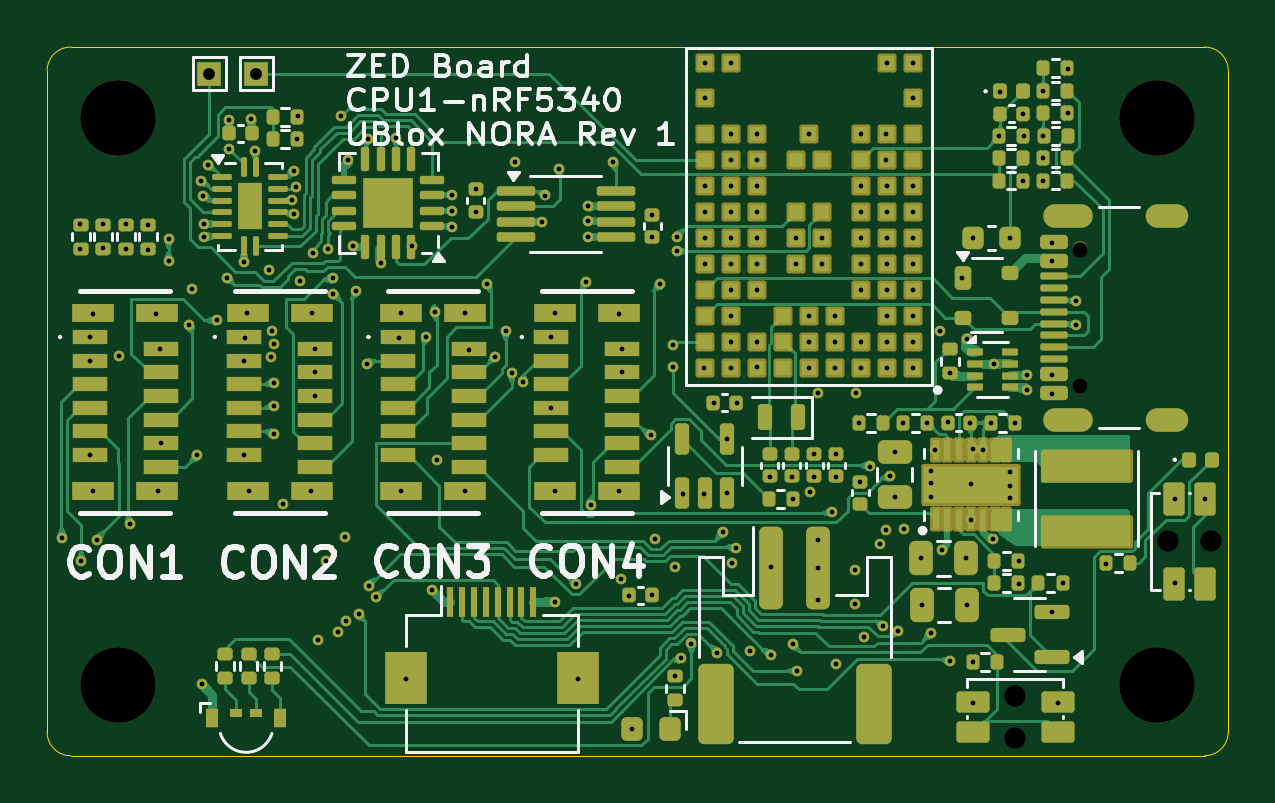
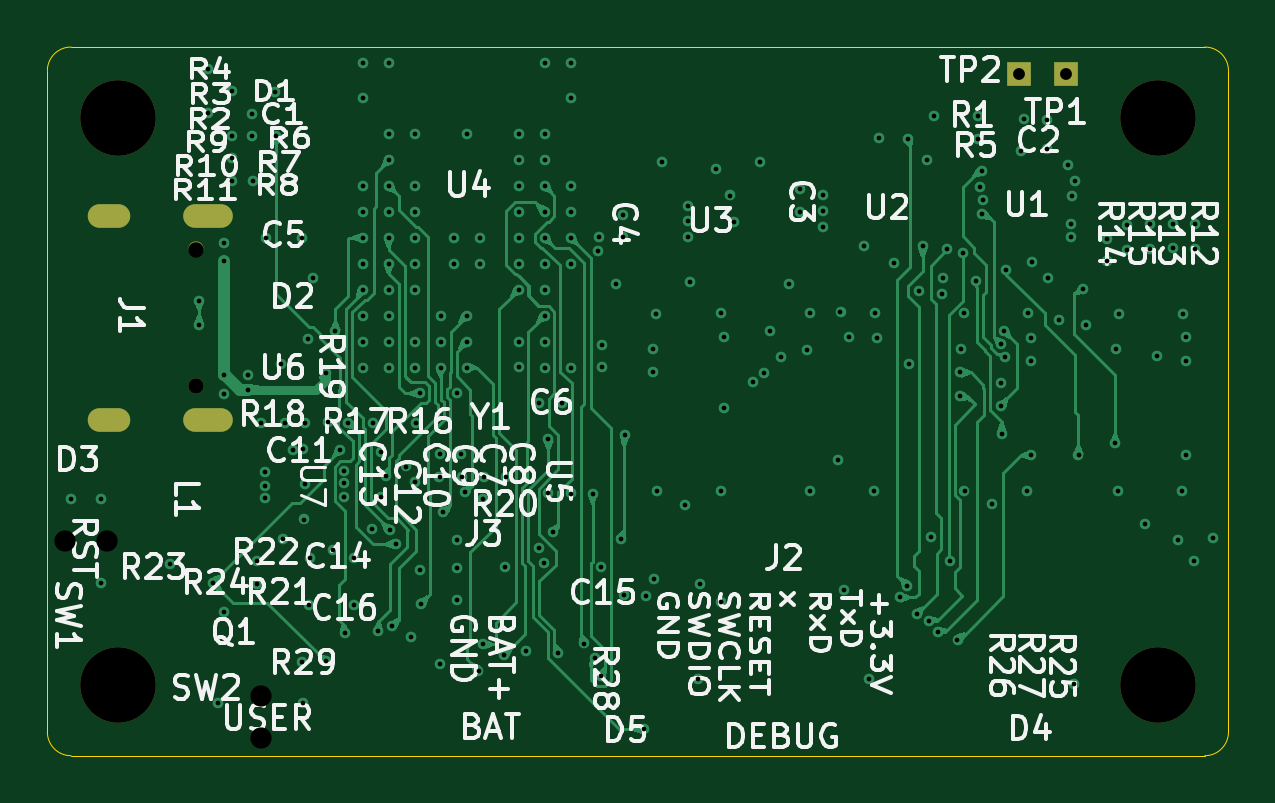
Circuit board: 13 layer files. Board 50.0 x 30.0 mm.
- bottom_copper: CPU1-NRF5340-uBlox-NORA-B_Cu.gbr (70707 bytes)
- bottom_mask: CPU1-NRF5340-uBlox-NORA-B_Mask.gbr (1291 bytes)
- paste: CPU1-NRF5340-uBlox-NORA-B_Paste.gbr (478 bytes)
- bottom_silk: CPU1-NRF5340-uBlox-NORA-B_Silkscreen.gbr (117638 bytes)
- outline: CPU1-NRF5340-uBlox-NORA-Edge_Cuts.gbr (1049 bytes)
- top_copper: CPU1-NRF5340-uBlox-NORA-F_Cu.gbr (140918 bytes)
- top_mask: CPU1-NRF5340-uBlox-NORA-F_Mask.gbr (25343 bytes)
- paste: CPU1-NRF5340-uBlox-NORA-F_Paste.gbr (16666 bytes)
- top_silk: CPU1-NRF5340-uBlox-NORA-F_Silkscreen.gbr (39501 bytes)
- inner_copper: CPU1-NRF5340-uBlox-NORA-GND_Cu.gbr (293673 bytes)
- inner_copper: CPU1-NRF5340-uBlox-NORA-in1_Cu.gbr (38534 bytes)
- inner_copper: CPU1-NRF5340-uBlox-NORA-in2_Cu.gbr (107623 bytes)
- drill: CPU1-NRF5340-uBlox-NORA.drl (6386 bytes)

=== bottom_copper: CPU1-NRF5340-uBlox-NORA-B_Cu.gbr (70707 bytes, source omitted) ===
=== bottom_mask: CPU1-NRF5340-uBlox-NORA-B_Mask.gbr ===
%TF.GenerationSoftware,KiCad,Pcbnew,9.0.4*%
%TF.CreationDate,2025-09-08T17:38:28-04:00*%
%TF.ProjectId,CPU1-NRF5340-uBlox-NORA,43505531-2d4e-4524-9635-3334302d7542,A*%
%TF.SameCoordinates,Original*%
%TF.FileFunction,Soldermask,Bot*%
%TF.FilePolarity,Negative*%
%FSLAX46Y46*%
G04 Gerber Fmt 4.6, Leading zero omitted, Abs format (unit mm)*
G04 Created by KiCad (PCBNEW 9.0.4) date 2025-09-08 17:38:28*
%MOMM*%
%LPD*%
G01*
G04 APERTURE LIST*
%ADD10C,3.200000*%
%ADD11C,0.650000*%
%ADD12O,2.100000X1.000000*%
%ADD13O,1.800000X1.000000*%
%ADD14R,1.000000X1.000000*%
%ADD15C,0.800000*%
G04 APERTURE END LIST*
D10*
%TO.C,H2*%
X152500000Y-77500000D03*
%TD*%
D11*
%TO.C,J1*%
X149220000Y-88850000D03*
X149220000Y-83070000D03*
D12*
X148720000Y-90280000D03*
D13*
X152900000Y-90280000D03*
D12*
X148720000Y-81640000D03*
D13*
X152900000Y-81640000D03*
%TD*%
D14*
%TO.C,TP1*%
X112360000Y-75621000D03*
%TD*%
D10*
%TO.C,H1*%
X108500000Y-77500000D03*
%TD*%
%TO.C,H4*%
X152500000Y-101500000D03*
%TD*%
D15*
%TO.C,SW1*%
X152960000Y-95421000D03*
X154760000Y-95421000D03*
%TD*%
%TO.C,SW2*%
X146475000Y-101962500D03*
X146475000Y-103762500D03*
%TD*%
D14*
%TO.C,TP2*%
X114360000Y-75621000D03*
%TD*%
D10*
%TO.C,H3*%
X108500000Y-101500000D03*
%TD*%
M02*

=== paste: CPU1-NRF5340-uBlox-NORA-B_Paste.gbr ===
%TF.GenerationSoftware,KiCad,Pcbnew,9.0.4*%
%TF.CreationDate,2025-09-08T17:38:28-04:00*%
%TF.ProjectId,CPU1-NRF5340-uBlox-NORA,43505531-2d4e-4524-9635-3334302d7542,A*%
%TF.SameCoordinates,Original*%
%TF.FileFunction,Paste,Bot*%
%TF.FilePolarity,Positive*%
%FSLAX46Y46*%
G04 Gerber Fmt 4.6, Leading zero omitted, Abs format (unit mm)*
G04 Created by KiCad (PCBNEW 9.0.4) date 2025-09-08 17:38:28*
%MOMM*%
%LPD*%
G01*
G04 APERTURE LIST*
G04 APERTURE END LIST*
M02*

=== bottom_silk: CPU1-NRF5340-uBlox-NORA-B_Silkscreen.gbr (117638 bytes, source omitted) ===
=== outline: CPU1-NRF5340-uBlox-NORA-Edge_Cuts.gbr ===
%TF.GenerationSoftware,KiCad,Pcbnew,9.0.4*%
%TF.CreationDate,2025-09-08T17:38:28-04:00*%
%TF.ProjectId,CPU1-NRF5340-uBlox-NORA,43505531-2d4e-4524-9635-3334302d7542,A*%
%TF.SameCoordinates,Original*%
%TF.FileFunction,Profile,NP*%
%FSLAX46Y46*%
G04 Gerber Fmt 4.6, Leading zero omitted, Abs format (unit mm)*
G04 Created by KiCad (PCBNEW 9.0.4) date 2025-09-08 17:38:28*
%MOMM*%
%LPD*%
G01*
G04 APERTURE LIST*
%TA.AperFunction,Profile*%
%ADD10C,0.050000*%
%TD*%
G04 APERTURE END LIST*
D10*
X105500000Y-103500000D02*
X105500000Y-75500000D01*
X154500000Y-104500000D02*
X106500000Y-104500000D01*
X155500000Y-103500000D02*
G75*
G02*
X154500000Y-104500000I-1000000J0D01*
G01*
X155500000Y-75500000D02*
X155500000Y-103500000D01*
X105500000Y-75500000D02*
G75*
G02*
X106500000Y-74500000I1000000J0D01*
G01*
X106500000Y-104500000D02*
G75*
G02*
X105500000Y-103500000I0J1000000D01*
G01*
X106500000Y-74500000D02*
X154500000Y-74500000D01*
X154500000Y-74500000D02*
G75*
G02*
X155500000Y-75500000I0J-1000000D01*
G01*
M02*

=== top_copper: CPU1-NRF5340-uBlox-NORA-F_Cu.gbr (140918 bytes, source omitted) ===
=== top_mask: CPU1-NRF5340-uBlox-NORA-F_Mask.gbr (25343 bytes, source omitted) ===
=== paste: CPU1-NRF5340-uBlox-NORA-F_Paste.gbr (16666 bytes, source omitted) ===
=== top_silk: CPU1-NRF5340-uBlox-NORA-F_Silkscreen.gbr (39501 bytes, source omitted) ===
=== inner_copper: CPU1-NRF5340-uBlox-NORA-GND_Cu.gbr (293673 bytes, source omitted) ===
=== inner_copper: CPU1-NRF5340-uBlox-NORA-in1_Cu.gbr (38534 bytes, source omitted) ===
=== inner_copper: CPU1-NRF5340-uBlox-NORA-in2_Cu.gbr (107623 bytes, source omitted) ===
=== drill: CPU1-NRF5340-uBlox-NORA.drl (6386 bytes, source omitted) ===
